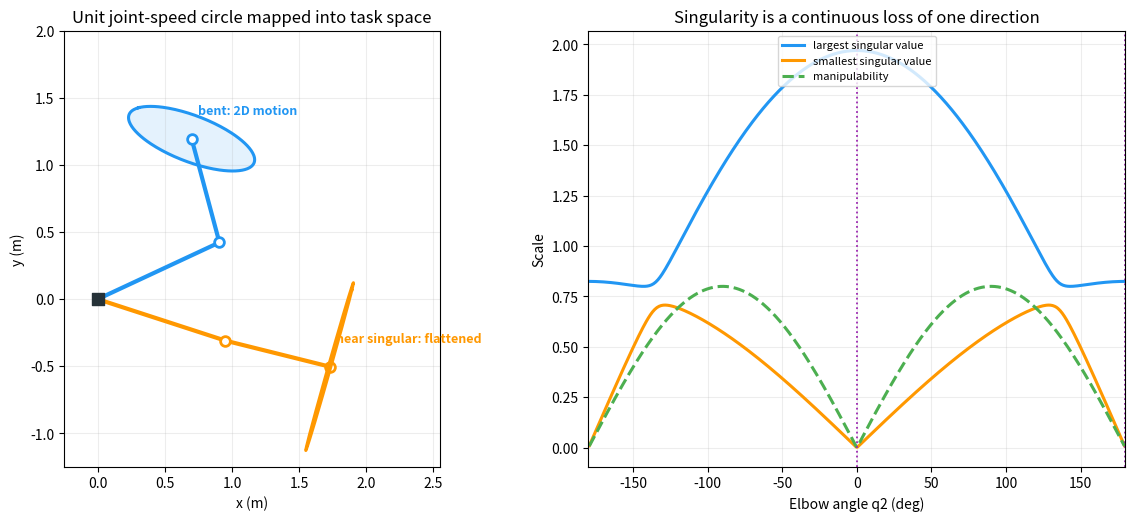

This chart was generated by the following Python code: (Note: this script raises an exception after producing the figure.)
"""Plot velocity manipulability ellipses and singular values for a 2R arm."""

from pathlib import Path

import matplotlib.pyplot as plt
import numpy as np


BLUE = "#2196F3"
GREEN = "#4CAF50"
ORANGE = "#FF9800"
PURPLE = "#9C27B0"
GRAY = "#607D8B"


def jacobian(q1: float, q2: float, l1: float = 1.0, l2: float = 0.8) -> np.ndarray:
    return np.array([
        [-l1 * np.sin(q1) - l2 * np.sin(q1 + q2), -l2 * np.sin(q1 + q2)],
        [l1 * np.cos(q1) + l2 * np.cos(q1 + q2), l2 * np.cos(q1 + q2)],
    ])


def draw_arm_and_ellipse(ax, q1: float, q2: float, color: str, label: str) -> None:
    l1, l2 = 1.0, 0.8
    elbow = np.array([l1 * np.cos(q1), l1 * np.sin(q1)])
    end = elbow + np.array([l2 * np.cos(q1 + q2), l2 * np.sin(q1 + q2)])
    ax.plot([0, elbow[0], end[0]], [0, elbow[1], end[1]], "-o", color=color,
            linewidth=3, markersize=7, markerfacecolor="white", markeredgewidth=2)
    circle = np.vstack([np.cos(np.linspace(0, 2 * np.pi, 240)), np.sin(np.linspace(0, 2 * np.pi, 240))])
    ellipse = 0.33 * jacobian(q1, q2) @ circle
    ax.plot(end[0] + ellipse[0], end[1] + ellipse[1], color=color, linewidth=2.2)
    ax.fill(end[0] + ellipse[0], end[1] + ellipse[1], color=color, alpha=0.12)
    ax.text(end[0] + 0.05, end[1] + 0.18, label, color=color, fontsize=9, weight="bold")


def main() -> None:
    fig, axes = plt.subplots(1, 2, figsize=(11.5, 5.1), constrained_layout=True)
    ax = axes[0]
    draw_arm_and_ellipse(ax, np.deg2rad(25), np.deg2rad(80), BLUE, "bent: 2D motion")
    draw_arm_and_ellipse(ax, np.deg2rad(-18), np.deg2rad(4), ORANGE, "near singular: flattened")
    ax.scatter([0], [0], marker="s", s=80, color="#263238", zorder=5)
    ax.set(xlim=(-0.25, 2.55), ylim=(-1.25, 2.0), xlabel="x (m)", ylabel="y (m)",
           title="Unit joint-speed circle mapped into task space")
    ax.set_aspect("equal")
    ax.grid(alpha=0.22)

    q2_values = np.linspace(-np.pi + 0.01, np.pi - 0.01, 500)
    singular_values = np.array([np.linalg.svd(jacobian(0.0, q2), compute_uv=False) for q2 in q2_values])
    sigma_max = singular_values[:, 0]
    sigma_min = singular_values[:, 1]
    manipulability = sigma_max * sigma_min
    ax = axes[1]
    ax.plot(np.rad2deg(q2_values), sigma_max, color=BLUE, linewidth=2.2, label="largest singular value")
    ax.plot(np.rad2deg(q2_values), sigma_min, color=ORANGE, linewidth=2.2, label="smallest singular value")
    ax.plot(np.rad2deg(q2_values), manipulability, color=GREEN, linewidth=2.2, linestyle="--",
            label="manipulability")
    for angle in (-180, 0, 180):
        ax.axvline(angle, color=PURPLE, linestyle=":", linewidth=1.3)
    ax.set(xlabel="Elbow angle q2 (deg)", ylabel="Scale", title="Singularity is a continuous loss of one direction")
    ax.grid(alpha=0.22)
    ax.legend(loc="upper center", fontsize=8)
    ax.set_xlim(-180, 180)

    output = Path(__file__).resolve().parents[1] / "public/robot_manipulability_singularity.png"
    fig.savefig(output, dpi=160, facecolor="white")
    print(output)


if __name__ == "__main__":
    main()
